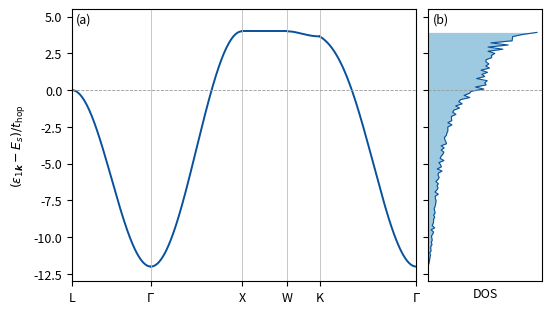

Python code for this plot: (Note: this script raises an exception after producing the figure.)
"""Fig. 3.5: tight-binding s band of a face-centred cubic lattice (Sect. 3.2). Output: tex/figures/ch03/fig3_5.pdf.

Model (definitions and modelling choices): one s orbital per fcc site, hopping -t_hop between the 12 nearest neighbours
at (a/2)(+-1,+-1,0) and permutations, no hopping beyond them, and the overlap of orbitals on different sites neglected.
Then eps_k = E_s - t_hop * gamma(k), gamma(k) = sum_{nn} exp(ik.R) = 4[cos(k_x a/2)cos(k_y a/2) + cyclic] (Sect. 3.2).
The band is plotted as (eps_k - E_s)/t_hop, so no value of t_hop is assumed. Path L-Gamma-X-W-K-Gamma through the
high-symmetry points of Sect. 3.1 (units of 2pi/a): L = (1/2,1/2,1/2), X = (1,0,0), W = (1,1/2,0), K = (3/4,3/4,0).
The right panel is the density of states per cell, histogrammed from a uniform grid of 160^3 points in the cube
[-2pi/a, 2pi/a)^3 (which holds four zone volumes, so every k is counted four times; the normalization divides by this).
No external input.
"""
import os
import numpy as np
import matplotlib
matplotlib.use("Agg")
import matplotlib.pyplot as plt


def gamma(k):
    """k in units of 2pi/a; returns the nearest-neighbour sum."""
    x, y, z = np.pi * k[..., 0], np.pi * k[..., 1], np.pi * k[..., 2]   # k_i a/2
    return 4 * (np.cos(x) * np.cos(y) + np.cos(y) * np.cos(z) + np.cos(z) * np.cos(x))


def band(k):
    return -gamma(np.asarray(k, float))


P = {"L": (0.5, 0.5, 0.5), r"$\Gamma$": (0, 0, 0), "X": (1, 0, 0), "W": (1, 0.5, 0), "K": (0.75, 0.75, 0)}
for name, k in P.items():
    print(f"{name:10s} (eps - E_s)/t_hop = {band(k):+.4f}")
assert abs(band(P[r"$\Gamma$"]) + 12) < 1e-12 and abs(band(P["X"]) - 4) < 1e-12 and abs(band(P["W"]) - 4) < 1e-12
assert abs(band(P["L"])) < 1e-12

# effective mass at Gamma: eps ~ E_s - 12 t + t a^2 k^2  ->  1/(2 m*) = t a^2 (k in absolute units)
kk = 1e-3
curv = (band((kk, 0, 0)) + 12) / (2 * np.pi * kk) ** 2       # coefficient of (k a)^2 in units of t
print(f"curvature at Gamma: (eps - eps_Gamma)/(t (k a)^2) = {curv:.6f} (expected 1)")
assert abs(curv - 1) < 1e-5
# group velocity vanishes at X along Gamma-X (and on the whole X-W line the band is flat at +4 t)
for s in np.linspace(0, 0.5, 6):
    assert abs(band((1, s, 0)) - 4) < 1e-12
print("band is flat at +4 t_hop along X-W (k = (1, s, 0) 2pi/a)")

# density of states per cell, normalized to one state per cell (spin not counted)
n = 160
g = (np.arange(n) / n) * 4 - 2 + 2 / n
KX, KY, KZ = np.meshgrid(g, g, g, indexing="ij")
E = band(np.stack([KX, KY, KZ], axis=-1)).ravel()
assert abs(E.mean()) < 1e-9          # the band centre of gravity sits at E_s (sum over the zone of gamma(k) vanishes)
hist, edges = np.histogram(E, bins=112, range=(-12, 4.0), density=True)
print(f"band from -12 to +4 t_hop (width 16 t_hop); mean energy {E.mean():.2e} t_hop; "
      f"fraction of states above 0: {np.mean(E > 0):.3f}")

# ---- figure -------------------------------------------------------------------------------------------------------
plt.rcParams.update({"font.size": 9})
fig, (ax, bx) = plt.subplots(1, 2, figsize=(5.6, 3.2), sharey=True, gridspec_kw={"width_ratios": [3, 1], "wspace": 0.05})
path = ["L", r"$\Gamma$", "X", "W", "K", r"$\Gamma$"]
xs, ys, ticks = [], [], [0.0]
x0 = 0.0
for a, b in zip(path[:-1], path[1:]):
    ka, kb = np.array(P[a], float), np.array(P[b], float)
    L = np.linalg.norm(kb - ka)
    t = np.linspace(0, 1, 200)
    ks = ka[None, :] + t[:, None] * (kb - ka)[None, :]
    xs.append(x0 + t * L)
    ys.append(band(ks))
    x0 += L
    ticks.append(x0)
for x, y in zip(xs, ys):
    ax.plot(x, y, color="#08519c", lw=1.4)
for t in ticks:
    ax.axvline(t, color="0.75", lw=0.6)
ax.axhline(0, color="0.6", lw=0.6, ls="--")
ax.set_xticks(ticks)
ax.set_xticklabels(path)
ax.set_xlim(0, ticks[-1])
ax.set_ylim(-13, 5.5)
ax.set_ylabel(r"$(\varepsilon_{1\boldsymbol{k}} - E_s)/t_{\mathrm{hop}}$")
ax.text(0.04, 4.6, "(a)", fontsize=9)
centres = 0.5 * (edges[1:] + edges[:-1])
bx.fill_betweenx(centres, 0, hist, color="#9ecae1", lw=0)
bx.plot(hist, centres, color="#08519c", lw=0.8)
bx.axhline(0, color="0.6", lw=0.6, ls="--")
bx.set_xlim(0, 1.05 * hist.max())
bx.set_xticks([])
bx.set_xlabel("DOS")
bx.text(0.05 * hist.max(), 4.6, "(b)", fontsize=9)
fig.subplots_adjust(left=0.13, right=0.97, bottom=0.12, top=0.97)
out = os.path.join(os.path.dirname(__file__), "..", "..", "tex", "figures", "ch03", "fig3_5.pdf")
fig.savefig(out)
print("wrote", os.path.normpath(out))
